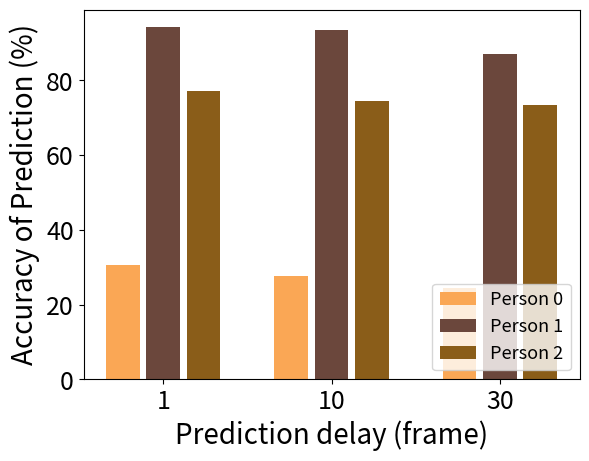

Here is the Python script that generated this plot:
import numpy as np
import matplotlib.pyplot as plt
import math

size = 3
x = np.arange(size)

Person_0 = [30.678, 27.539, 24.421]
Person_1 = [94.237, 93.46, 86.988]

Person_2 = [77.288, 74.355, 73.322]

total_width, n = 0.8, 3
width = total_width / n
x = x - (total_width - width) / 2

plt.xlabel('Prediction delay (frame)', fontsize=20)
plt.ylabel('Accuracy of Prediction (%)', fontsize=20)
plt.bar(x-0.9*width, Person_0, fc='#faa755', width=0.75*width, label='Person 0')
plt.bar(x, Person_1, fc='#6b473c', width=0.75*width, label='Person 1')
plt.bar(x+0.9*width, Person_2, fc='#8a5d19', width=0.75*width, label='Person 2')
plt.xticks(x, (1, 10, 30), fontsize=18)
plt.yticks(fontsize=18)
plt.legend(loc='lower right', fontsize=13)
plt.show()
